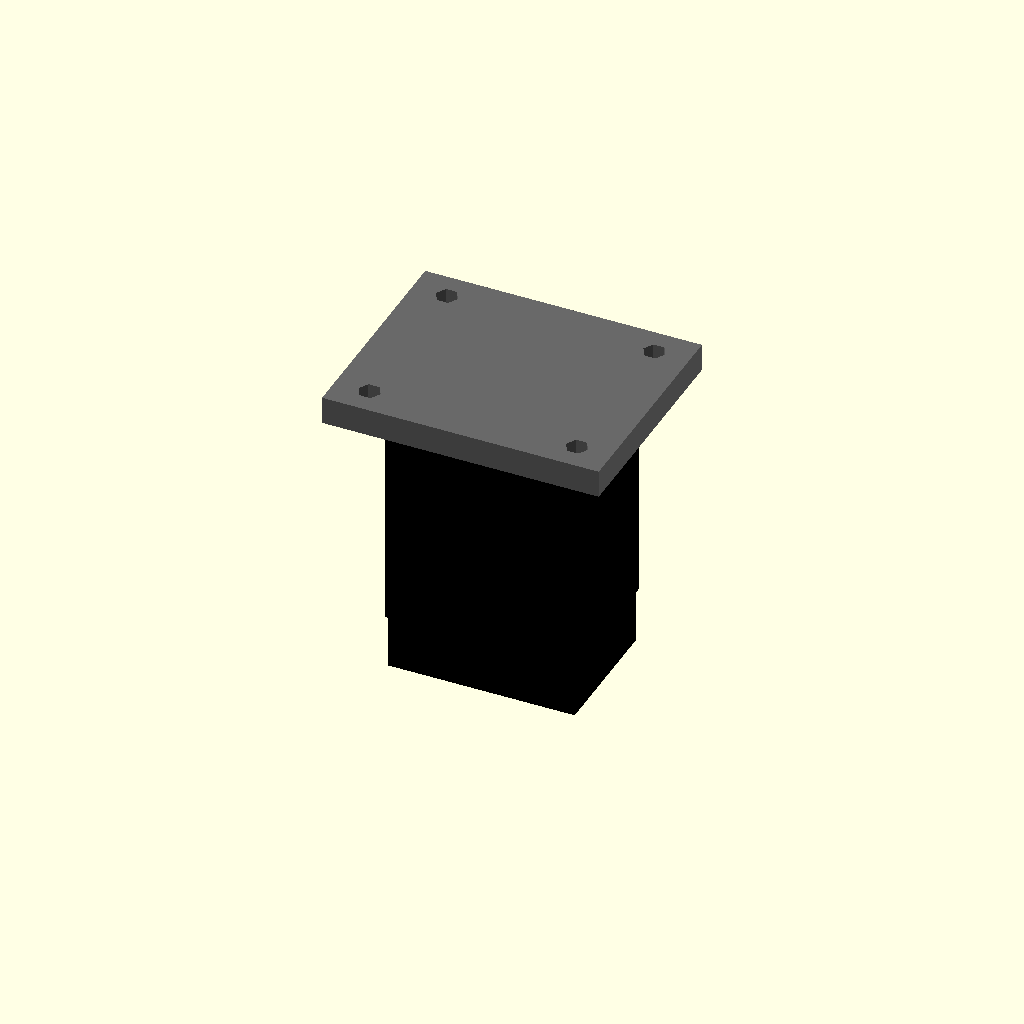
Cell 1: rendered with the file's own defaults.
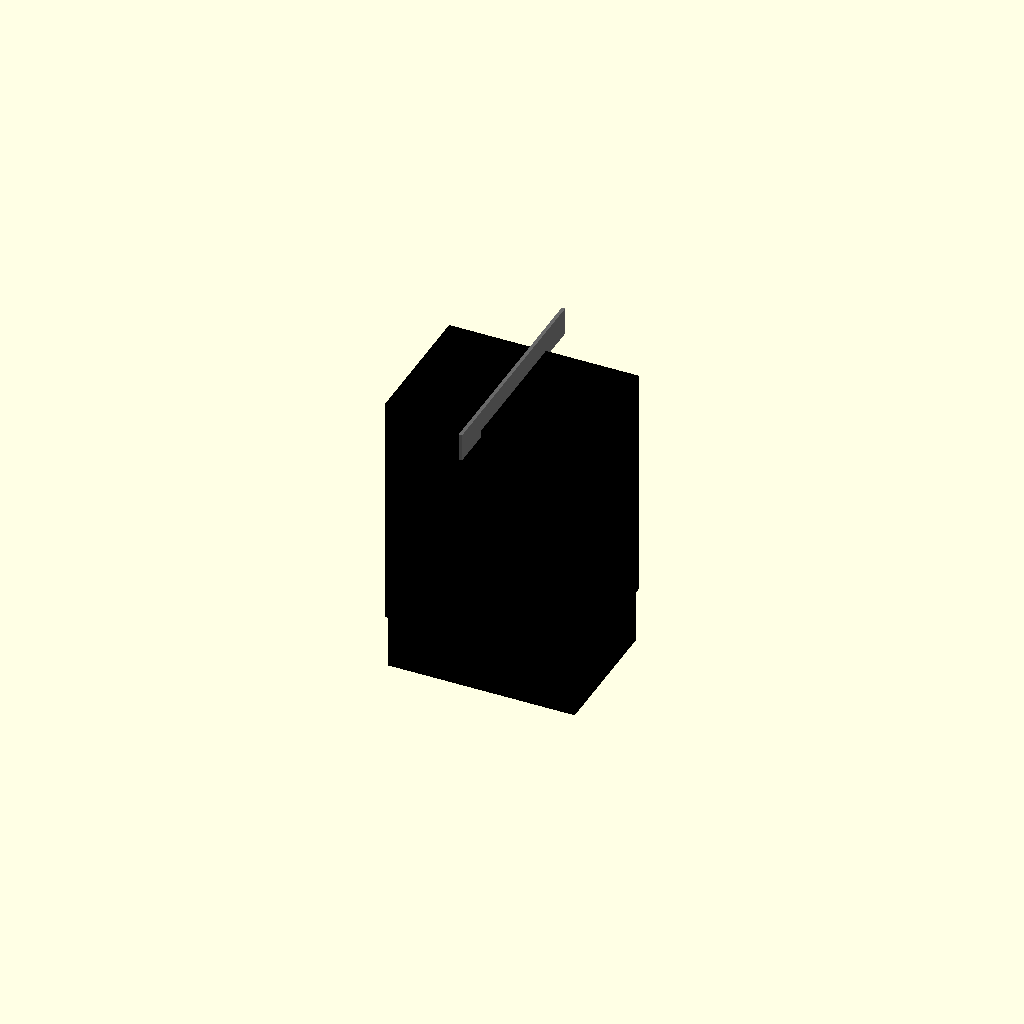
Cell 2: overall_width_mm = 0.5 (everything else at default).
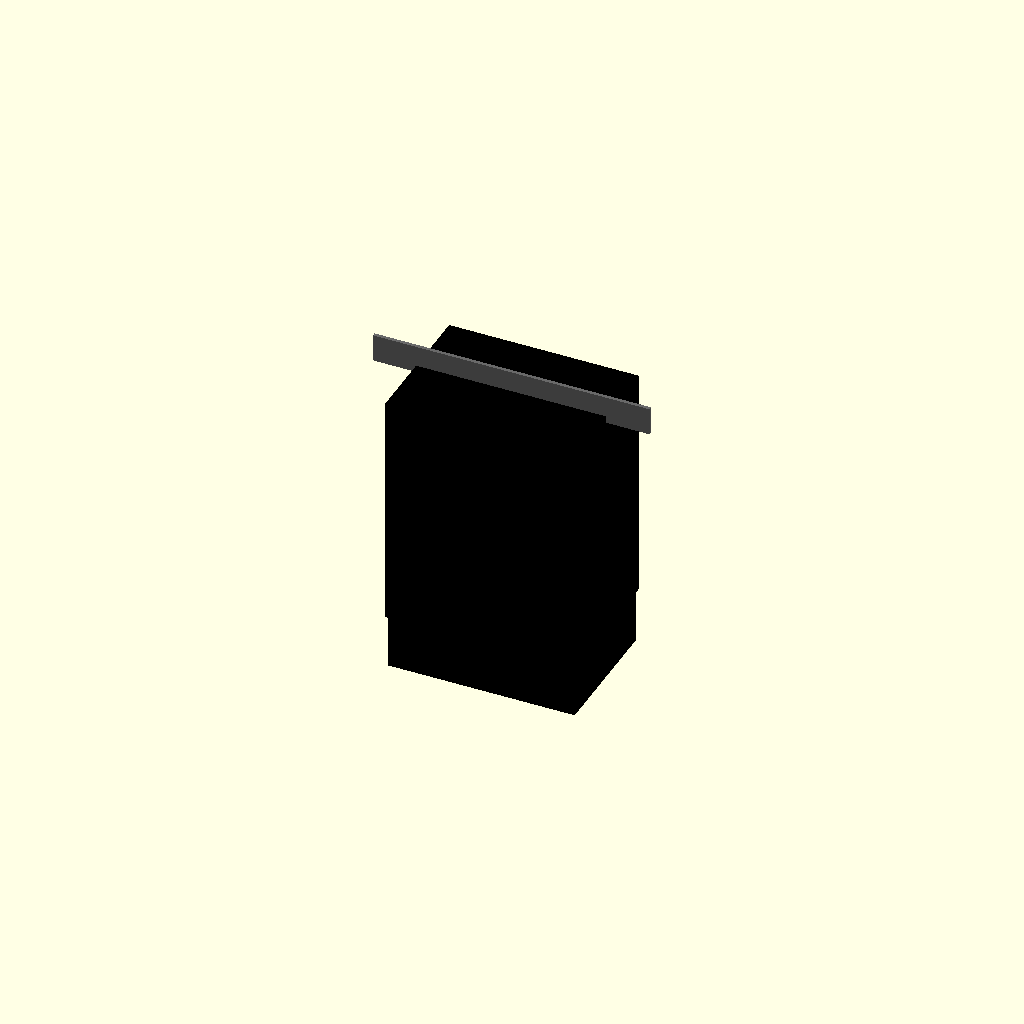
Cell 3: the same model with overall_height_mm = 0.5.
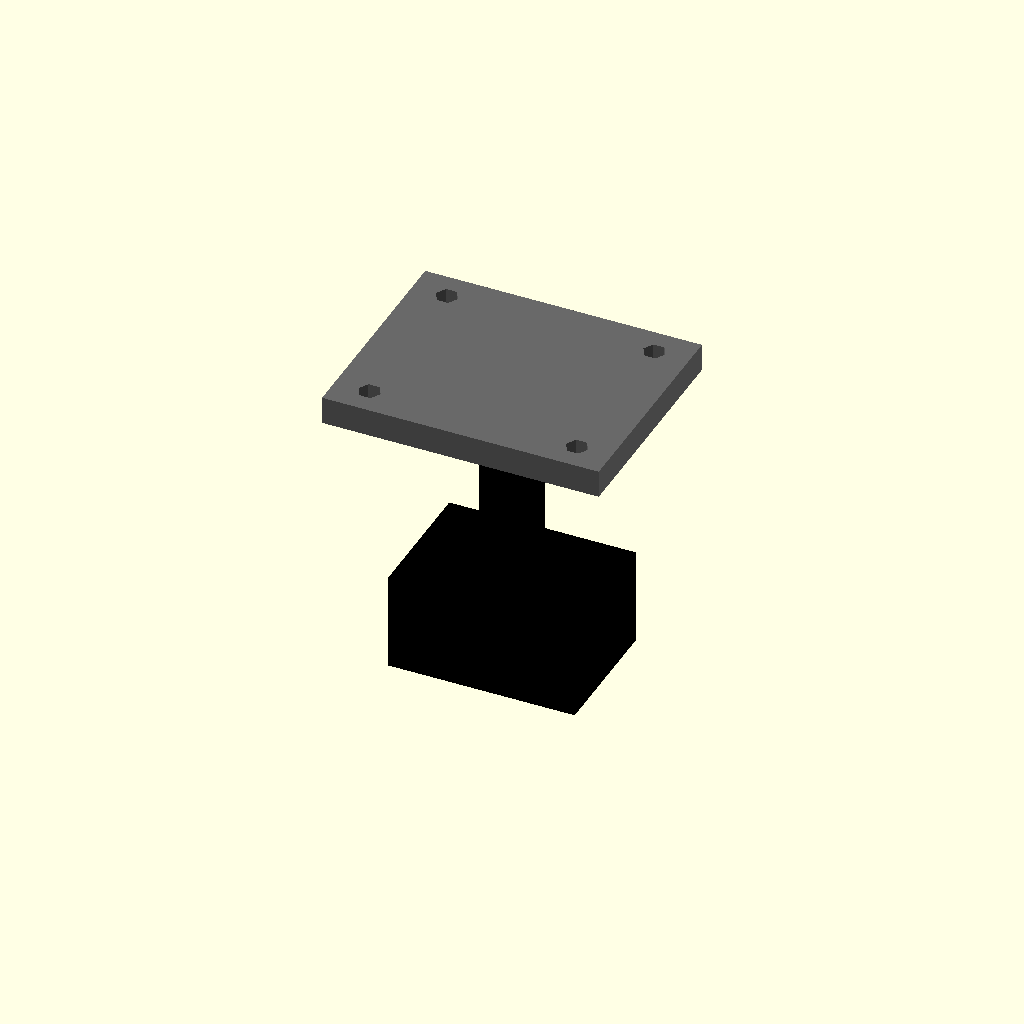
Cell 4: the same model with cutout_width_mm = 0.1.
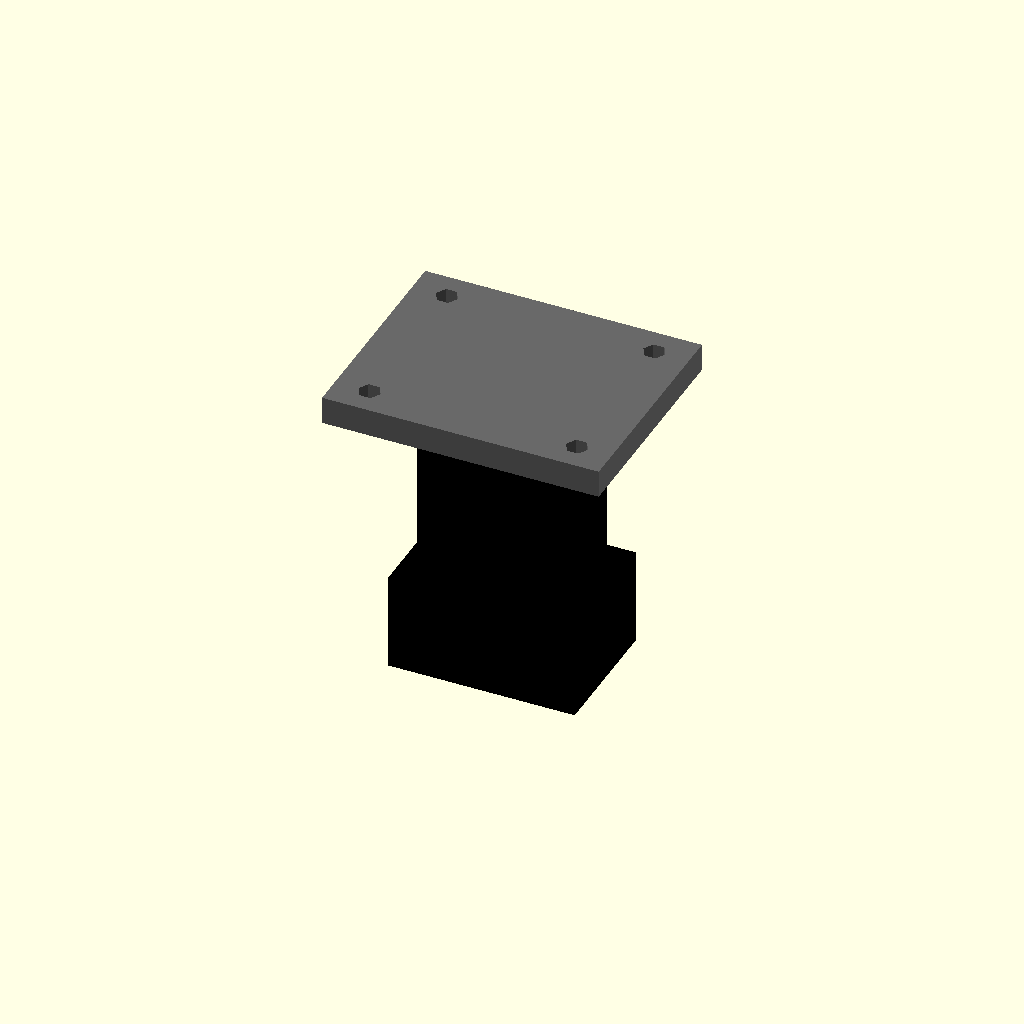
Cell 5: cutout_height_mm = 0.1 (everything else at default).
All cells are drawn from one camera (rotation 55°, 0°, 25°, orthographic, colour scheme Cornfield), so only the parameter changes between them.
OpenSCAD source file results/nopscadlib/ablations/no_multiview/scad/iec__IEC_outlet.scad:
// Parameters
overall_width_mm = 40.0; //[20.0:80.0:0.5]
overall_height_mm = 32.0; //[16.0:64.0:0.5]
panel_thickness_mm = 2.0; //[0.8:6.0:0.1]
cutout_width_mm = 27.5; //[20.0:35.0:0.1]
cutout_height_mm = 20.0; //[14.0:28.0:0.1]
corner_radius_mm = 2.0; //[0.5:5.0:0.1]
flange_thickness_mm = 2.5; //[1.0:6.0:0.1]
bezel_thickness_mm = 1.5; //[0.5:4.0:0.1]
body_depth_mm = 28.0; //[14.0:56.0:0.5]
mount_hole_diameter_mm = 3.2; //[2.0:6.0:0.1]
mount_hole_pitch_x_mm = 30.0; //[20.0:38.0:0.5]
mount_hole_pitch_y_mm = 24.0; //[16.0:30.0:0.5]
clearance_margin_mm = 0.5; //[0.0:2.0:0.1]
rear_clearance_extra_mm = 6.0; //[2.0:20.0:0.5]
terminal_clearance_width_mm = 26.0; //[16.0:40.0:0.5]
terminal_clearance_height_mm = 18.0; //[10.0:30.0:0.5]
terminal_clearance_depth_mm = 14.0; //[8.0:30.0:0.5]
overlap_mm = 1.0; //[0.5:2.0:0.1]

// IEC Flange and Bezel
module iec() {
  color("DimGray") {
    difference() {
      // Flange and Bezel
      translate([0, 0, (flange_thickness_mm + bezel_thickness_mm) / 2])
        cube([overall_width_mm, overall_height_mm, flange_thickness_mm + bezel_thickness_mm], center=true);
      
      // Panel Cutout Profile
      translate([0, 0, -panel_thickness_mm / 2])
        cube([cutout_width_mm + 2 * clearance_margin_mm, cutout_height_mm + 2 * clearance_margin_mm, panel_thickness_mm], center=true);
      
      // Mounting Holes
      union() {
        translate([mount_hole_pitch_x_mm / 2, mount_hole_pitch_y_mm / 2, (flange_thickness_mm + bezel_thickness_mm - panel_thickness_mm) / 2])
          cylinder(r=mount_hole_diameter_mm / 2, h=flange_thickness_mm + bezel_thickness_mm + panel_thickness_mm + 2 * overlap_mm, center=true);
        translate([-mount_hole_pitch_x_mm / 2, mount_hole_pitch_y_mm / 2, (flange_thickness_mm + bezel_thickness_mm - panel_thickness_mm) / 2])
          cylinder(r=mount_hole_diameter_mm / 2, h=flange_thickness_mm + bezel_thickness_mm + panel_thickness_mm + 2 * overlap_mm, center=true);
        translate([mount_hole_pitch_x_mm / 2, -mount_hole_pitch_y_mm / 2, (flange_thickness_mm + bezel_thickness_mm - panel_thickness_mm) / 2])
          cylinder(r=mount_hole_diameter_mm / 2, h=flange_thickness_mm + bezel_thickness_mm + panel_thickness_mm + 2 * overlap_mm, center=true);
        translate([-mount_hole_pitch_x_mm / 2, -mount_hole_pitch_y_mm / 2, (flange_thickness_mm + bezel_thickness_mm - panel_thickness_mm) / 2])
          cylinder(r=mount_hole_diameter_mm / 2, h=flange_thickness_mm + bezel_thickness_mm + panel_thickness_mm + 2 * overlap_mm, center=true);
      }
    }
  }
}

// IEC Inlet Body
module mod() {
  color("Black") {
    // Inlet Body
    translate([0, 0, -body_depth_mm / 2 + overlap_mm])
      cube([cutout_width_mm - 2 * clearance_margin_mm, cutout_height_mm - 2 * clearance_margin_mm, body_depth_mm], center=true);
    
    // Rear Body Depth Clearance
    translate([0, 0, -(body_depth_mm + rear_clearance_extra_mm) / 2 + overlap_mm])
      cube([(cutout_width_mm - 2 * clearance_margin_mm) + 2 * clearance_margin_mm, (cutout_height_mm - 2 * clearance_margin_mm) + 2 * clearance_margin_mm, body_depth_mm + rear_clearance_extra_mm], center=true);
    
    // Terminal Spade Clearance Zone
    translate([0, 0, -body_depth_mm - terminal_clearance_depth_mm / 2 + overlap_mm])
      cube([terminal_clearance_width_mm + 2 * clearance_margin_mm, terminal_clearance_height_mm + 2 * clearance_margin_mm, terminal_clearance_depth_mm], center=true);
  }
}

// Assembly
module assembly() {
  iec();
  mod();
}

assembly();
Customizer parameters (derived from the source; name, type, default, range or options):
overall_width_mm: number, default 40, range 0.5 to 20, step 80
overall_height_mm: number, default 32, range 0.5 to 16, step 64
panel_thickness_mm: number, default 2, range 0.1 to 0.8, step 6
cutout_width_mm: number, default 27.5, range 0.1 to 20, step 35
cutout_height_mm: number, default 20, range 0.1 to 14, step 28
corner_radius_mm: number, default 2, range 0.1 to 0.5, step 5
flange_thickness_mm: number, default 2.5, range 0.1 to 1, step 6
bezel_thickness_mm: number, default 1.5, range 0.1 to 0.5, step 4
body_depth_mm: number, default 28, range 0.5 to 14, step 56
mount_hole_diameter_mm: number, default 3.2, range 0.1 to 2, step 6
mount_hole_pitch_x_mm: number, default 30, range 0.5 to 20, step 38
mount_hole_pitch_y_mm: number, default 24, range 0.5 to 16, step 30
clearance_margin_mm: number, default 0.5, range 0 to 0.1, step 2
rear_clearance_extra_mm: number, default 6, range 0.5 to 2, step 20
terminal_clearance_width_mm: number, default 26, range 0.5 to 16, step 40
terminal_clearance_height_mm: number, default 18, range 0.5 to 10, step 30
terminal_clearance_depth_mm: number, default 14, range 0.5 to 8, step 30
overlap_mm: number, default 1, range 0.1 to 0.5, step 2
